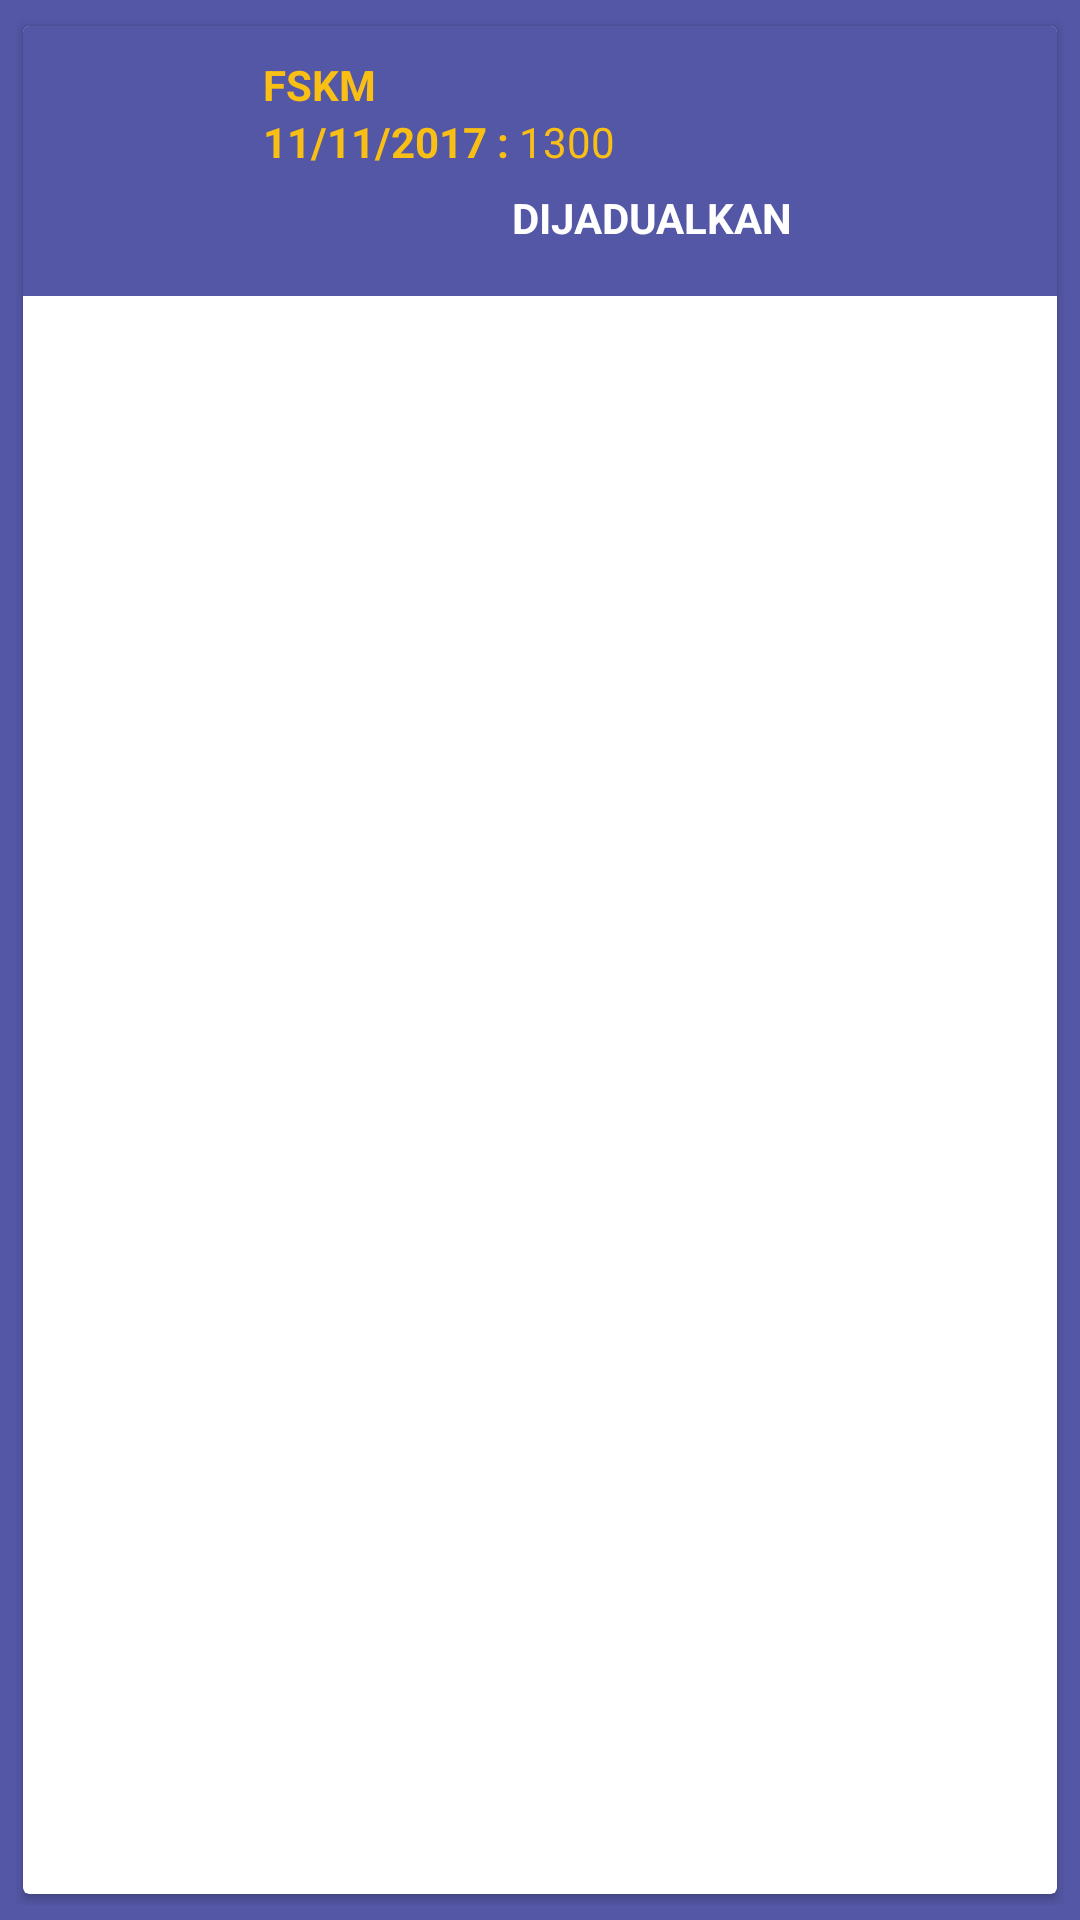

The Android layout XML behind this screen, and the referenced resources:
<!-- AndroidManifest.xml: application theme AppTheme -->
<!-- res/layout/laporan_row.xml -->
<?xml version="1.0" encoding="utf-8"?>
<LinearLayout xmlns:android="http://schemas.android.com/apk/res/android"
    xmlns:app="http://schemas.android.com/apk/res-auto"
    android:orientation="vertical"
    android:padding="5dp"
    android:background="@color/colorPrimary"
    android:layout_width="match_parent"
    android:layout_height="wrap_content">

    <android.support.v7.widget.CardView
        android:layout_width="match_parent"
        android:layout_height="match_parent"
        app:cardCornerRadius="2dp"
        app:cardElevation="2dp"
        app:cardUseCompatPadding="true">

        <LinearLayout
            android:paddingTop="5dp"
            android:paddingBottom="5dp"
            android:layout_width="match_parent"
            android:layout_height="wrap_content"
            android:background="@color/colorPrimary"
            android:orientation="horizontal">

            <ImageView
                android:id="@+id/imgLaporan"
                android:layout_width="150dp"
                android:layout_height="80dp"
                android:layout_weight="1"
                app:srcCompat="@mipmap/ic_launcher"/>

            <LinearLayout
                android:padding="5dp"
                android:layout_width="match_parent"
                android:layout_height="match_parent"
                android:layout_weight="1"
                android:orientation="vertical">

                <TextView
                    android:id="@+id/laporan_tempat"
                    android:layout_width="match_parent"
                    android:layout_height="wrap_content"
                    android:text="FSKM"
                    android:textStyle="bold"
                    android:textColor="@color/secondaryColor"/>

                <LinearLayout
                    android:layout_width="match_parent"
                    android:layout_height="wrap_content"
                    android:orientation="horizontal">

                    <TextView
                        android:id="@+id/laporan_tarikh"
                        android:layout_width="wrap_content"
                        android:layout_height="wrap_content"
                        android:text="11/11/2017"
                        android:textStyle="bold"
                        android:textColor="@color/secondaryColor" />

                    <TextView
                        android:layout_width="wrap_content"
                        android:layout_height="wrap_content"
                        android:text=" : "
                        android:textStyle="bold"
                        android:textColor="@color/secondaryColor" />

                    <TextView
                        android:id="@+id/laporan_masa"
                        android:layout_width="wrap_content"
                        android:layout_height="wrap_content"
                        android:text="1300"
                        android:textColor="@color/secondaryColor" />

                </LinearLayout>

                <TextView
                    android:id="@+id/laporan_status"
                    android:layout_width="match_parent"
                    android:layout_height="match_parent"
                    android:text="DIJADUALKAN"
                    android:gravity="center"
                    android:textStyle="bold"
                    android:textColor="@color/colorWhite"
                    android:background="@drawable/draw_elipse"/>
            </LinearLayout>
        </LinearLayout>
    </android.support.v7.widget.CardView>

</LinearLayout>
<!-- resources referenced by this layout -->
<resources>
  <color name="colorPrimary">#5457A6</color>
  <color name="colorWhite">#ffffff</color>
  <color name="secondaryColor">#F9BF14</color>
  <style name="AppTheme" parent="Theme.AppCompat.Light.DarkActionBar">
          
          <item name="colorPrimary">@color/colorPrimary</item>
          <item name="colorPrimaryDark">@color/colorPrimaryDark</item>
          <item name="colorAccent">@color/secondaryColor</item>
      </style>
  <color name="colorPrimaryDark">#303F9F</color>
</resources>
